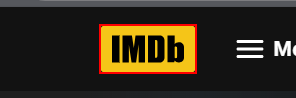
Workflow: IMDB open

Step 1 [try]: find the link 'home_img_holder' in window '*IMDb*' (msedge.exe)
